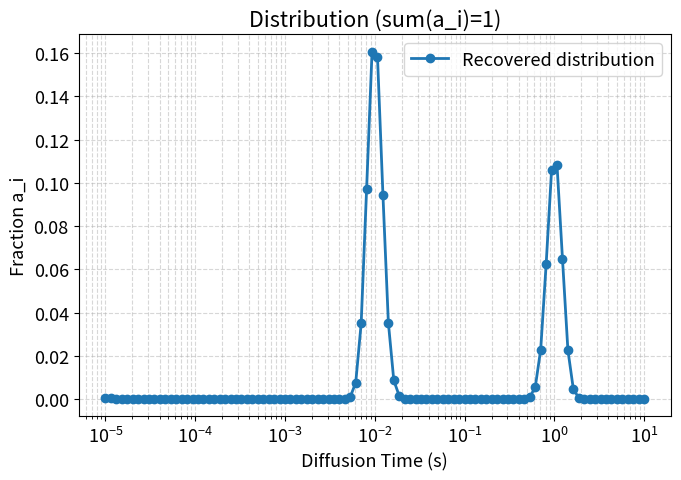

Recreate this plot in Python.
import numpy as np
import matplotlib.pyplot as plt
from scipy.optimize import minimize

plt.style.use({
    'font.size': 13,
    'figure.figsize': (7, 5),
    'lines.linewidth': 2,
    'lines.markersize': 6,
})

###############################################################################
# 1) SIMULATE A TWO-COMPONENT FCS AUTOCORRELATION
###############################################################################

# "True" parameters
r_over_l = 0.14
tau_D1_true = 0.01  # seconds
tau_D2_true = 1.0   # seconds
a1_true = 0.6
a2_true = 0.4

noise_amplitude = 0.001  # level of random noise

# Time lag values (log-spaced)
tau = np.logspace(-4, 1, 500)  # from 1e-4 to 10 seconds

def true_autocorrelation(t):
    """
    Two-component FCS model:
    G(t) = a1 * f(tau_D1) + a2 * f(tau_D2),
    where f(tau_D) includes 3D diffusion factor + shape factor (r_over_l).
    """
    term1 = a1_true / ((1 + t/tau_D1_true)
                       * np.sqrt(1 + (r_over_l**2)*(t/tau_D1_true)))
    term2 = a2_true / ((1 + t/tau_D2_true)
                       * np.sqrt(1 + (r_over_l**2)*(t/tau_D2_true)))
    return term1 + term2

# Simulate "ideal" G(t)
G_ideal = true_autocorrelation(tau)

# Add random noise
np.random.seed(123)  # it produce same set of randome numbers for reproducibility 
G_sim = G_ideal + noise_amplitude * (np.random.rand(len(tau)) - 0.5)

###############################################################################
# 2) SET UP THE MEMFCS FIT (a_i DISTRIBUTION + SEPARATE scale_factor)
###############################################################################

num_components = 100
t_min, t_max = 1e-5, 10

# Log-spaced grid for tau_D
t_D = np.logspace(np.log10(t_min), np.log10(t_max), num_components)

# Initial guess for a_i and scale_factor
a_init = np.ones(num_components) / num_components  # sum=1
scale_init = 1.0
params_init = np.concatenate([a_init, [scale_init]])  # shape = (num_components+1,)

# The FCS model
def autocorrelation_model(t, t_D, a, scale_factor, r_over_l=0.14):
    """
    G_model(t) = scale_factor * sum_i [ a_i * basis_i(t) ],
    where sum_i a_i = 1 (the distribution),
    basis_i(t) = 1 / [(1 + t/tD_i) * sqrt(1 + (r_over_l^2)*(t/tD_i))].
    """
    t_2d = t[:, np.newaxis]
    tD_2d = t_D[np.newaxis, :]

    denom = (1.0 + t_2d/tD_2d) * np.sqrt(1.0 + (r_over_l**2)*(t_2d/tD_2d))
    basis = 1.0 / denom

    G_calc = scale_factor * np.sum(a * basis, axis=1)
    return G_calc

def entropy(a):
    # Shannon entropy with a small offset to avoid log(0)
    return -np.sum(a * np.log(a + 1e-12))

def chi_square(params, t, G_data, sigma, t_D, alpha):
    a = params[:-1]
    scale_factor = params[-1]
    G_calc = autocorrelation_model(t, t_D, a, scale_factor, r_over_l)
    residuals = (G_calc - G_data)/sigma
    return np.sum(residuals**2) / len(t)

def cost_function(params, t, G_data, sigma, t_D, alpha=1.0):
    """
    cost = chi-square - alpha * entropy
    Minimizing => best fit with maximum smoothness in 'a'.
    """
    a = params[:-1]
    scale_factor = params[-1]
    c2 = chi_square(params, t, G_data, sigma, t_D, alpha)
    # sum(a_i) should be = 1 by constraint => 'a' is a probability distribution
    ent = entropy(a)
    return c2 - alpha*ent

# We estimate sigma from noise_amplitude (roughly)
sigma = noise_amplitude if noise_amplitude > 0 else 1e-3
alpha = 1  # You can try alpha=0.1 if you want sharper peaks

###############################################################################
# 3) CONSTRAINTS AND BOUNDS (SLSQP)
###############################################################################

def constraint_sum_a(params):
    # sum of all a_i minus 1
    return np.sum(params[:-1]) - 1.0

cons = {
    'type': 'eq',
    'fun': constraint_sum_a
}

# Bounds: a_i >= 0, scale_factor >= 0
bounds = [(0.0, None)]*num_components + [(0.0, None)]

###############################################################################
# 4) OPTIMIZE
###############################################################################

res = minimize(
    fun=cost_function,
    x0=params_init,
    args=(tau, G_sim, sigma, t_D, alpha),
    method='SLSQP',
    constraints=[cons],
    bounds=bounds,
    options={'maxiter': 1000, 'ftol': 1e-12, 'disp': True}
)

# Extract solution
params_opt = res.x
a_opt = params_opt[:-1]
scale_opt = params_opt[-1]

print("Optimization success:", res.success)
print("Message:", res.message)

###############################################################################
# 5) PLOT AND ANALYZE THE RESULTS
###############################################################################

# 5.1) Plot the fitted vs. simulated autocorrelation
G_fit = autocorrelation_model(tau, t_D, a_opt, scale_opt, r_over_l=r_over_l)

# plt.figure()
# plt.plot(tau, G_sim, 'o', color='gray', label='Simulated Data')
# plt.plot(tau, G_fit, 'r-', label='Fitted Curve')
# plt.xscale('log')
# plt.xlabel('Time lag (s)')
# plt.ylabel('Autocorrelation G(τ)')
# plt.title('Two-Component FCS - MEMFCS Fit')
# plt.grid(True, which='both', ls='--', alpha=0.5)
# plt.legend()
# plt.tight_layout()
# plt.show()

# 5.2) Plot the distribution a_opt vs. t_D (sums to 1)
plt.figure()
plt.plot(t_D, a_opt, 'o-', label='Recovered distribution')
plt.xscale('log')
plt.xlabel('Diffusion Time (s)')
plt.ylabel('Fraction a_i')
plt.title('Distribution (sum(a_i)=1)')
plt.grid(True, which='both', ls='--', alpha=0.5)

# Mark the "true" diffusion times
# plt.axvline(tau_D1_true, color='green', linestyle='--', label='True τD1=0.01')
# plt.axvline(tau_D2_true, color='blue', linestyle='--', label='True τD2=1.0')
# plt.scatter(tau_D1_true, a1_true, color='red', s=200)  # s controls the marker size
# plt.scatter(tau_D2_true, a2_true, color='red', s=200)  # s controls the marker size
plt.legend()
plt.tight_layout()
plt.show()

print("Sum of a_i =", np.sum(a_opt))
print("scale_factor =", scale_opt)



